The GitHub repository agbolase/kuyet contains a labelled image folder "dataset_ready" with 11 categories: tomato bacterial canker, tomato bacterial spot, tomato early blight, tomato late blight, tomato leaf mold, tomato mosaic virus, tomato septoria leaf spot, tomato spider mites, tomato target spot, tomato yellow leaf curl virus, tomato healthy. Examples follow, each with its label.

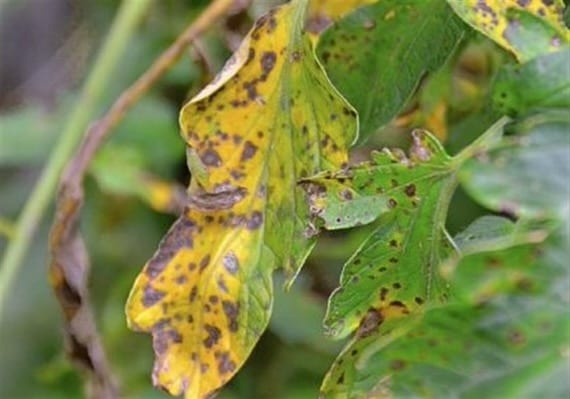
Label: tomato early blight

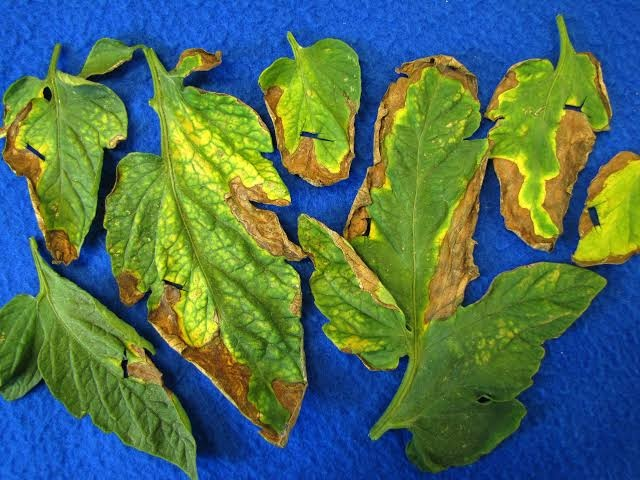
Label: tomato bacterial canker

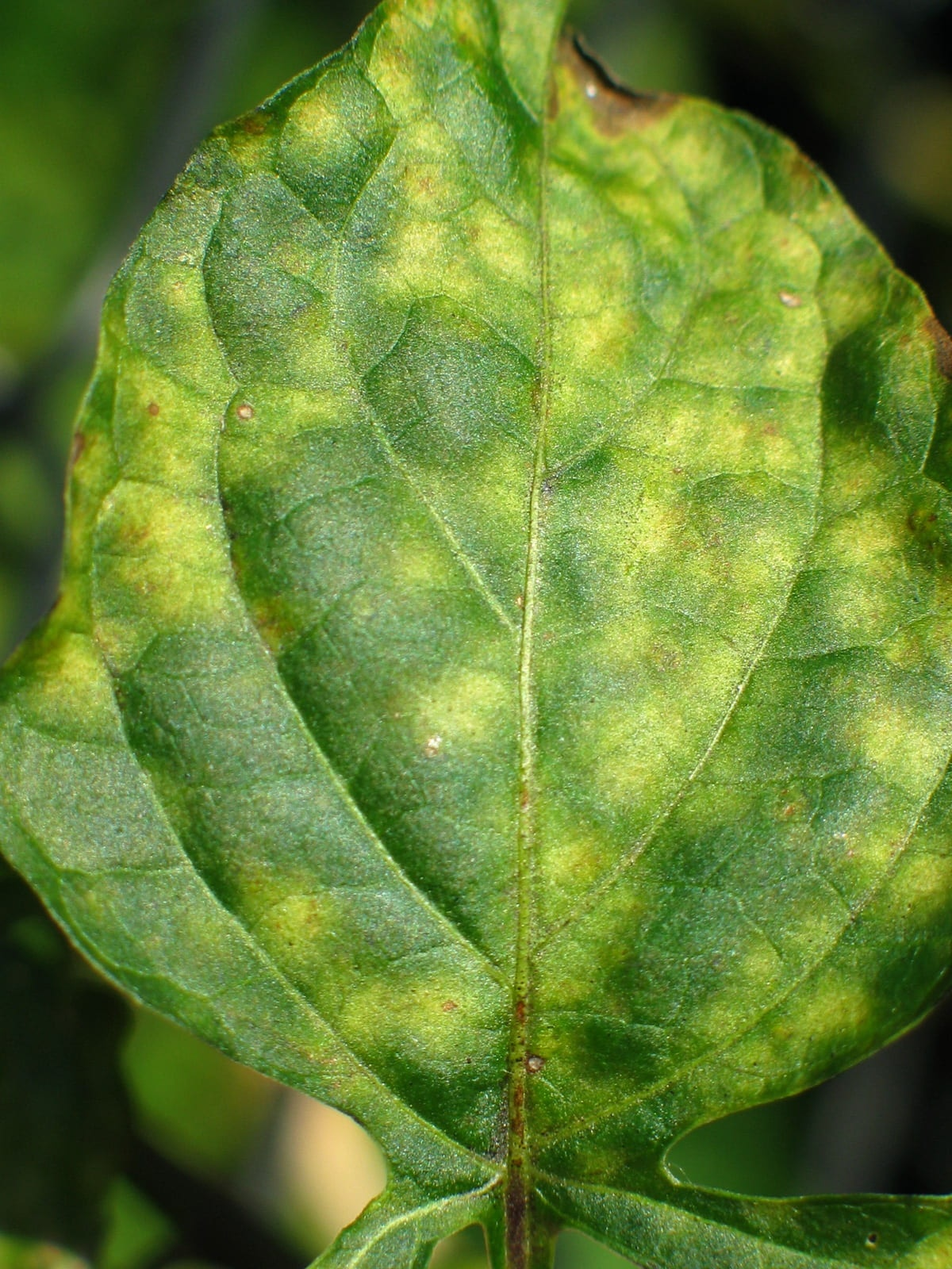
Label: tomato leaf mold

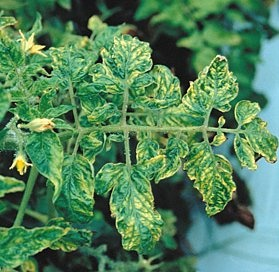
Label: tomato mosaic virus

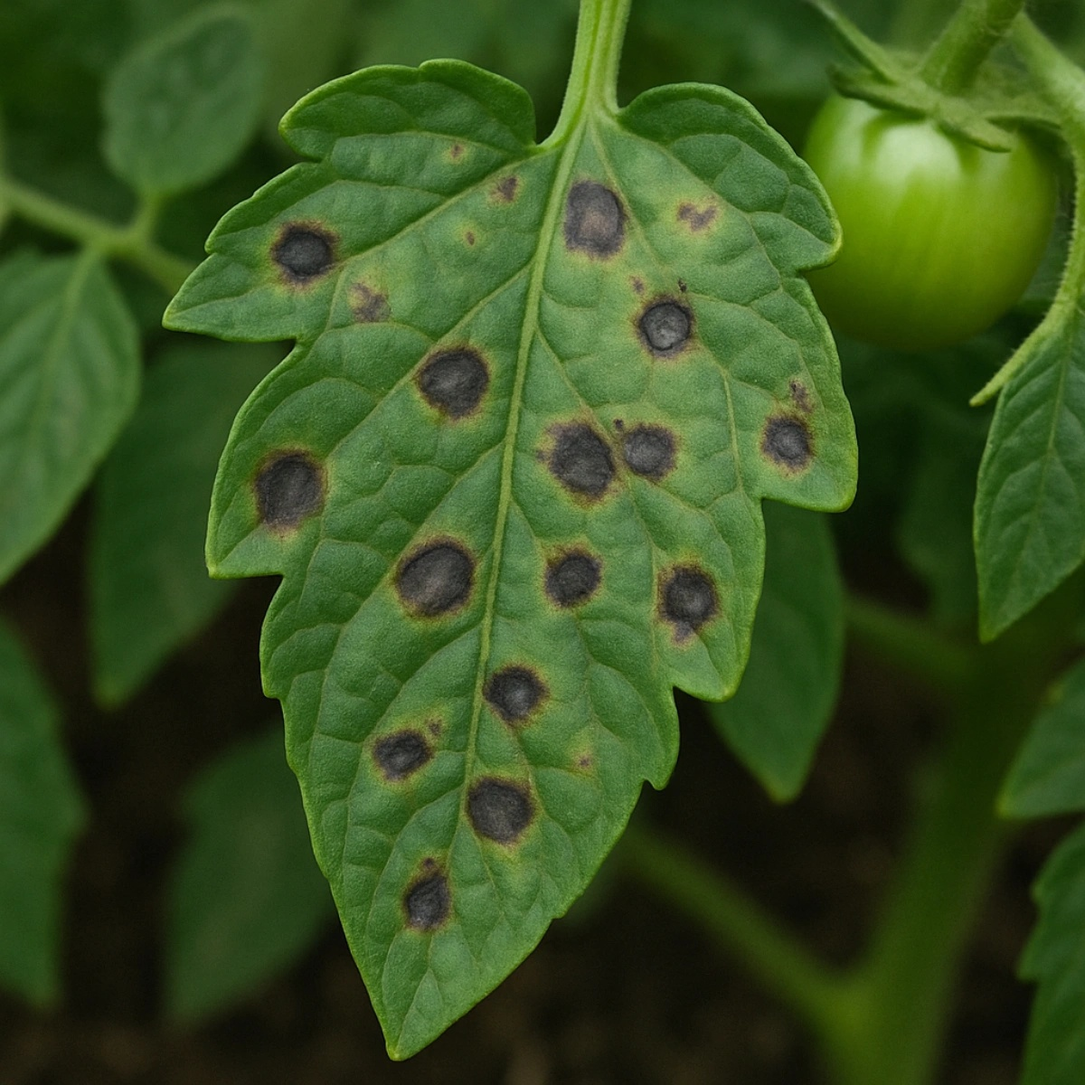
Label: tomato bacterial spot

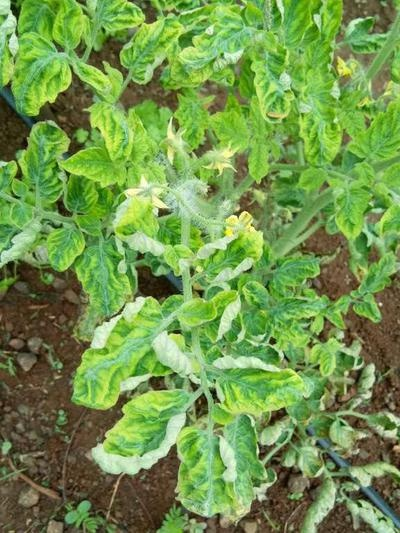
Label: tomato yellow leaf curl virus
